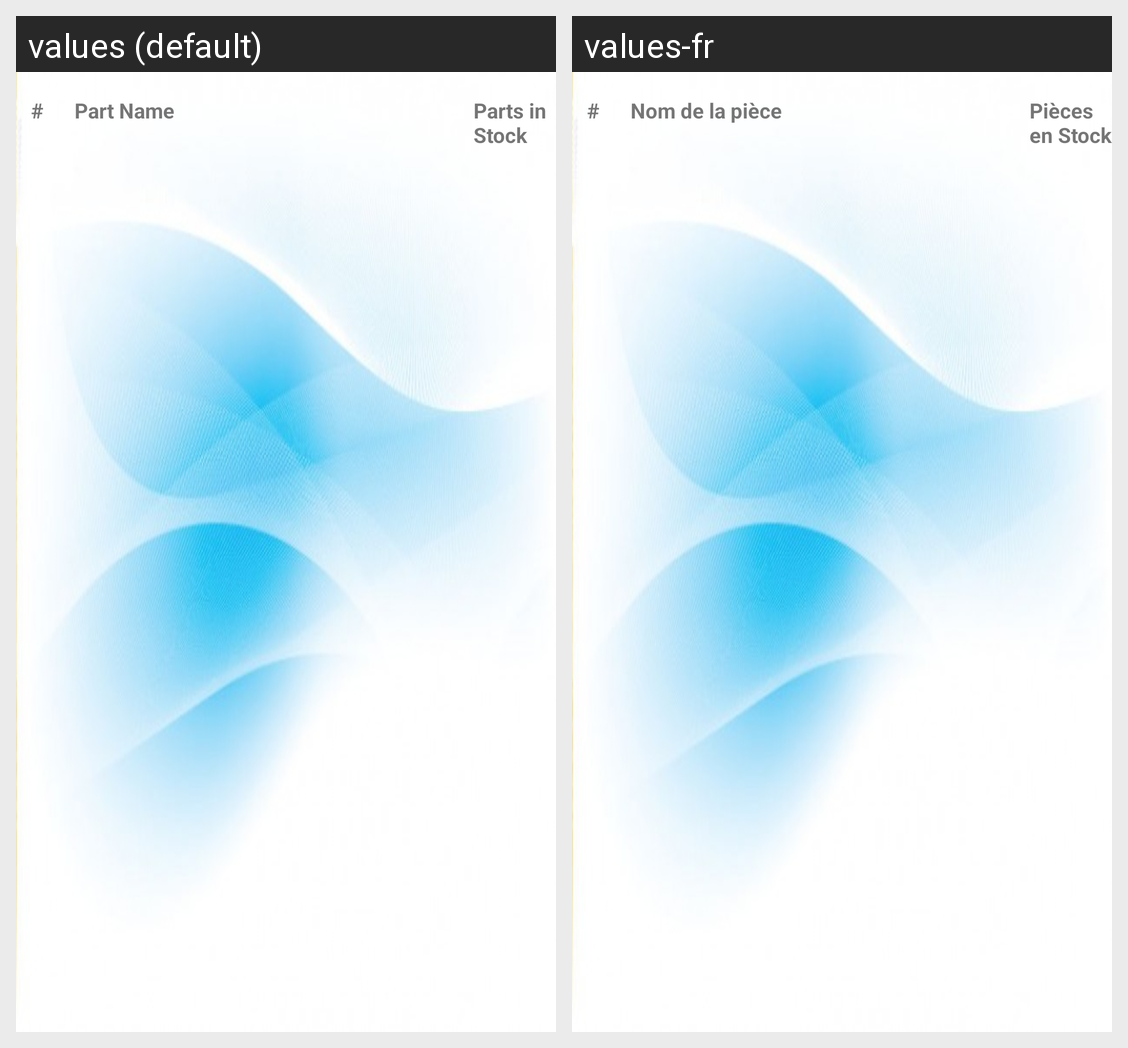

For this localized Android screen grid, give each drawn string resource with its value in every locale shown.
Android screen res/layout/content_inventory.xml rendered under 2 locales, left to right: values (default), values-fr. Device: Nexus 5 (rendered at 1080×1920; each locale shown at half size, 540×960, under a caption strip naming it); theme AppTheme.
Strings drawn on this screen, with the default value and each locale's value (text and hints the layout hard-codes, and strings that could not be matched under every locale, appear in the picture but are not listed):

tv_id_in
  values: #
  values-fr: #

tv_part_name
  values: Part Name
  values-fr: Nom de la pièce

tv_num_instock
  values: Parts in Stock
  values-fr: Pièces en Stock
